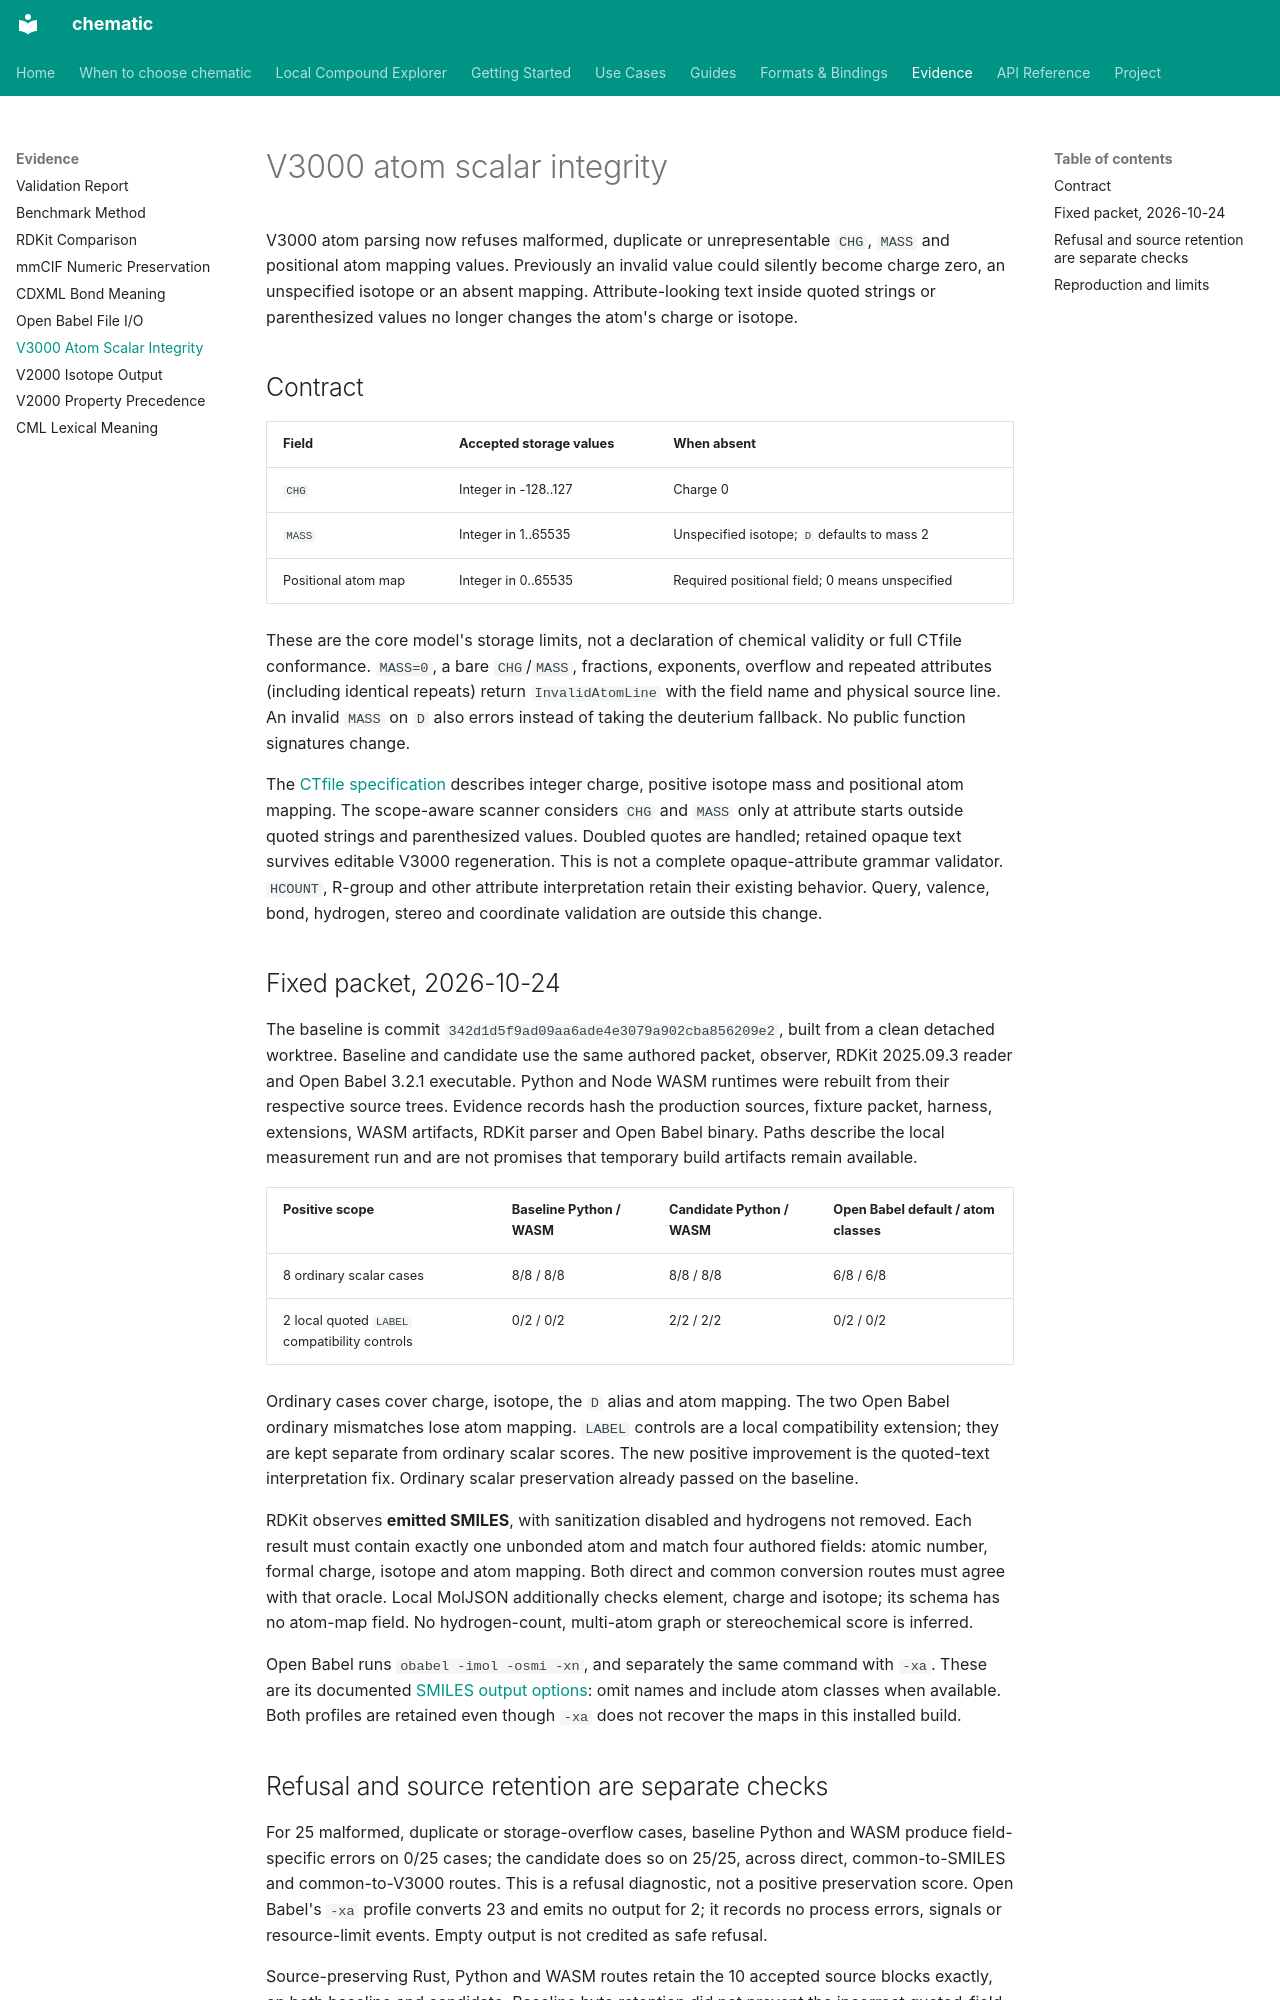

repository: kent-tokyo/chematic · page: reference/v3000-atom-scalar-integrity/index.html · generator: mkdocs

# V3000 atom scalar integrity

V3000 atom parsing now refuses malformed, duplicate or unrepresentable `CHG`,
`MASS` and positional atom mapping values. Previously an invalid value could
silently become charge zero, an unspecified isotope or an absent mapping.
Attribute-looking text inside quoted strings or parenthesized values no longer
changes the atom's charge or isotope.

## Contract

| Field | Accepted storage values | When absent |
|---|---|---|
| `CHG` | Integer in -128..127 | Charge 0 |
| `MASS` | Integer in 1..65535 | Unspecified isotope; `D` defaults to mass 2 |
| Positional atom map | Integer in 0..65535 | Required positional field; 0 means unspecified |

These are the core model's storage limits, not a declaration of chemical validity
or full CTfile conformance. `MASS=0`, a bare `CHG`/`MASS`, fractions, exponents,
overflow and repeated attributes (including identical repeats) return
`InvalidAtomLine` with the field name and physical source line. An invalid
`MASS` on `D` also errors instead of taking the deuterium fallback.
No public function signatures change.

The [CTfile specification](https://mdli.com/downloads/literature/ctfile.pdf)
describes integer charge, positive isotope mass and positional atom mapping.
The scope-aware scanner considers `CHG` and `MASS` only at attribute starts
outside quoted strings and parenthesized values. Doubled quotes are handled;
retained opaque text survives editable V3000 regeneration. This is not a complete
opaque-attribute grammar validator. `HCOUNT`, R-group and other attribute
interpretation retain their existing behavior. Query, valence, bond, hydrogen,
stereo and coordinate validation are outside this change.

## Fixed packet, 2026-10-24

The baseline is commit `342d1d5f9ad09aa6ade4e3079a902cba856209e2`, built from a
clean detached worktree. Baseline and candidate use the same authored packet,
observer, RDKit 2025.09.3 reader and Open Babel 3.2.1 executable. Python and Node
WASM runtimes were rebuilt from their respective source trees. Evidence records
hash the production sources, fixture packet, harness, extensions, WASM artifacts,
RDKit parser and Open Babel binary. Paths describe the local measurement run and
are not promises that temporary build artifacts remain available.

| Positive scope | Baseline Python / WASM | Candidate Python / WASM | Open Babel default / atom classes |
|---|---|---|---|
| 8 ordinary scalar cases | 8/8 / 8/8 | 8/8 / 8/8 | 6/8 / 6/8 |
| 2 local quoted `LABEL` compatibility controls | 0/2 / 0/2 | 2/2 / 2/2 | 0/2 / 0/2 |

Ordinary cases cover charge, isotope, the `D` alias and atom mapping. The two
Open Babel ordinary mismatches lose atom mapping. `LABEL` controls are a local
compatibility extension; they are kept separate from ordinary scalar scores.
The new positive improvement is the quoted-text interpretation fix. Ordinary
scalar preservation already passed on the baseline.

RDKit observes **emitted SMILES**, with sanitization disabled and hydrogens not
removed. Each result must contain exactly one unbonded atom and match four
authored fields: atomic number, formal charge, isotope and atom mapping. Both
direct and common conversion routes must agree with that oracle. Local MolJSON
additionally checks element, charge and isotope; its schema has no atom-map
field. No hydrogen-count, multi-atom graph or stereochemical score is inferred.

Open Babel runs `obabel -imol -osmi -xn`, and separately the same command with
`-xa`. These are its documented
[SMILES output options](https://openbabel.org/docs/FileFormats/SMILES_format.html):
omit names and include atom classes when available. Both profiles are retained
even though `-xa` does not recover the maps in this installed build.
